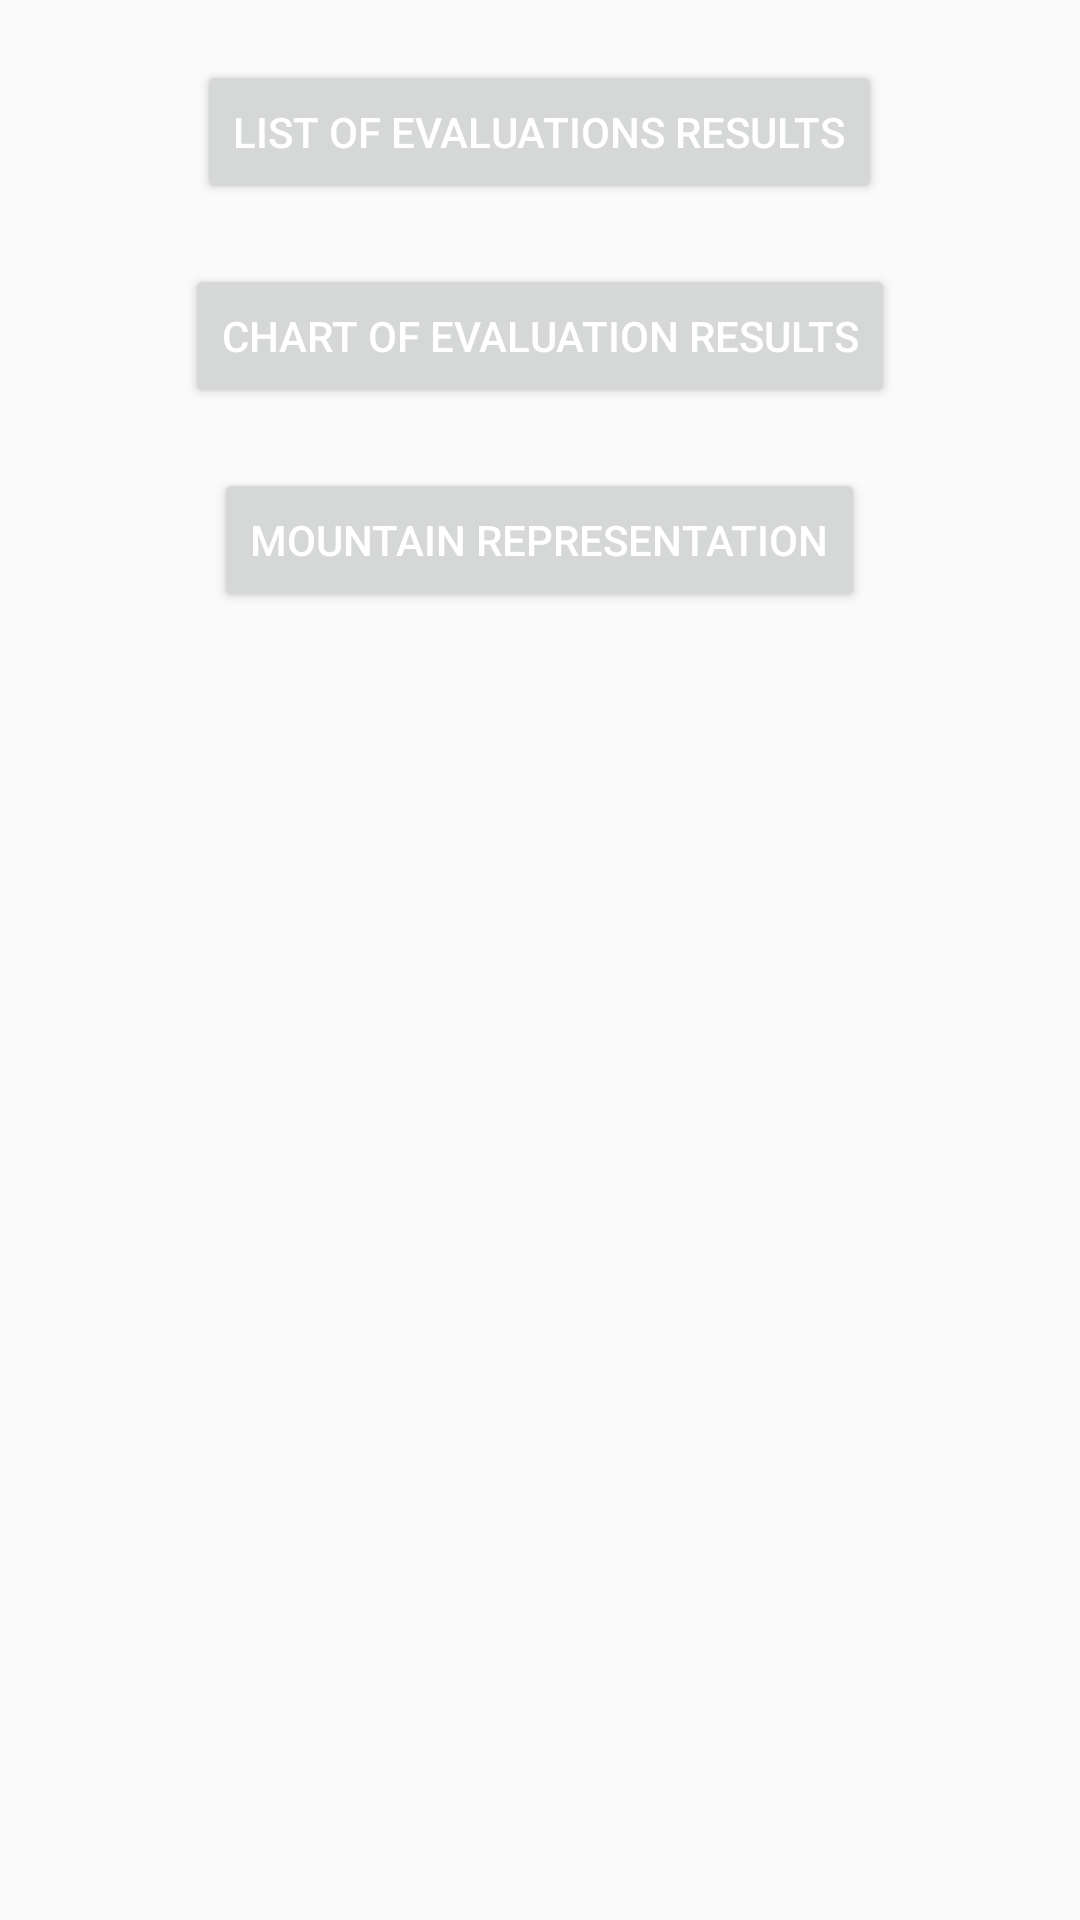

Write the Android layout XML for this screen, with the resource values it uses.
<!-- AndroidManifest.xml: application theme CustomActionBarTheme -->
<!-- res/layout/activity_results_menu.xml -->
<?xml version="1.0" encoding="utf-8"?>
<LinearLayout xmlns:android="http://schemas.android.com/apk/res/android"
    android:orientation="vertical" android:layout_width="match_parent"
    android:layout_height="match_parent">

    <Button
        android:layout_width="wrap_content"
        android:layout_height="wrap_content"
        android:text="List of Evaluations Results"
        android:id="@+id/button_evaluations_list"
        android:layout_gravity="center_horizontal"
        android:layout_marginTop="20dp" />

    <Button
        android:layout_width="wrap_content"
        android:layout_height="wrap_content"
        android:text="Chart of Evaluation Results"
        android:id="@+id/button_evaluation_chart"
        android:layout_gravity="center_horizontal"
        android:layout_marginTop="20dp" />

    <Button
        android:layout_width="wrap_content"
        android:layout_height="wrap_content"
        android:text="Mountain Representation"
        android:id="@+id/button3"
        android:layout_gravity="center_horizontal"
        android:layout_marginTop="20dp" />
</LinearLayout>
<!-- resources referenced by this layout -->
<resources>
  <style name="CustomActionBarTheme" parent="@style/Theme.AppCompat.Light.DarkActionBar">
          <item name="android:actionBarStyle" tools:ignore="NewApi">@style/MyActionBar</item>
          <item name="actionBarStyle">@style/MyActionBar</item>
          <item name="android:textColor">@color/white</item>
      </style>
  <style name="MyActionBar" parent="@style/Widget.AppCompat.Light.ActionBar.Solid.Inverse">
          <item name="android:background" tools:ignore="NewApi">@color/koekored</item>
          <item name="background">@color/koekored</item>
      </style>
  <color name="white">#FFFFFF</color>
  <color name="koekored">#ff3333</color>
</resources>
